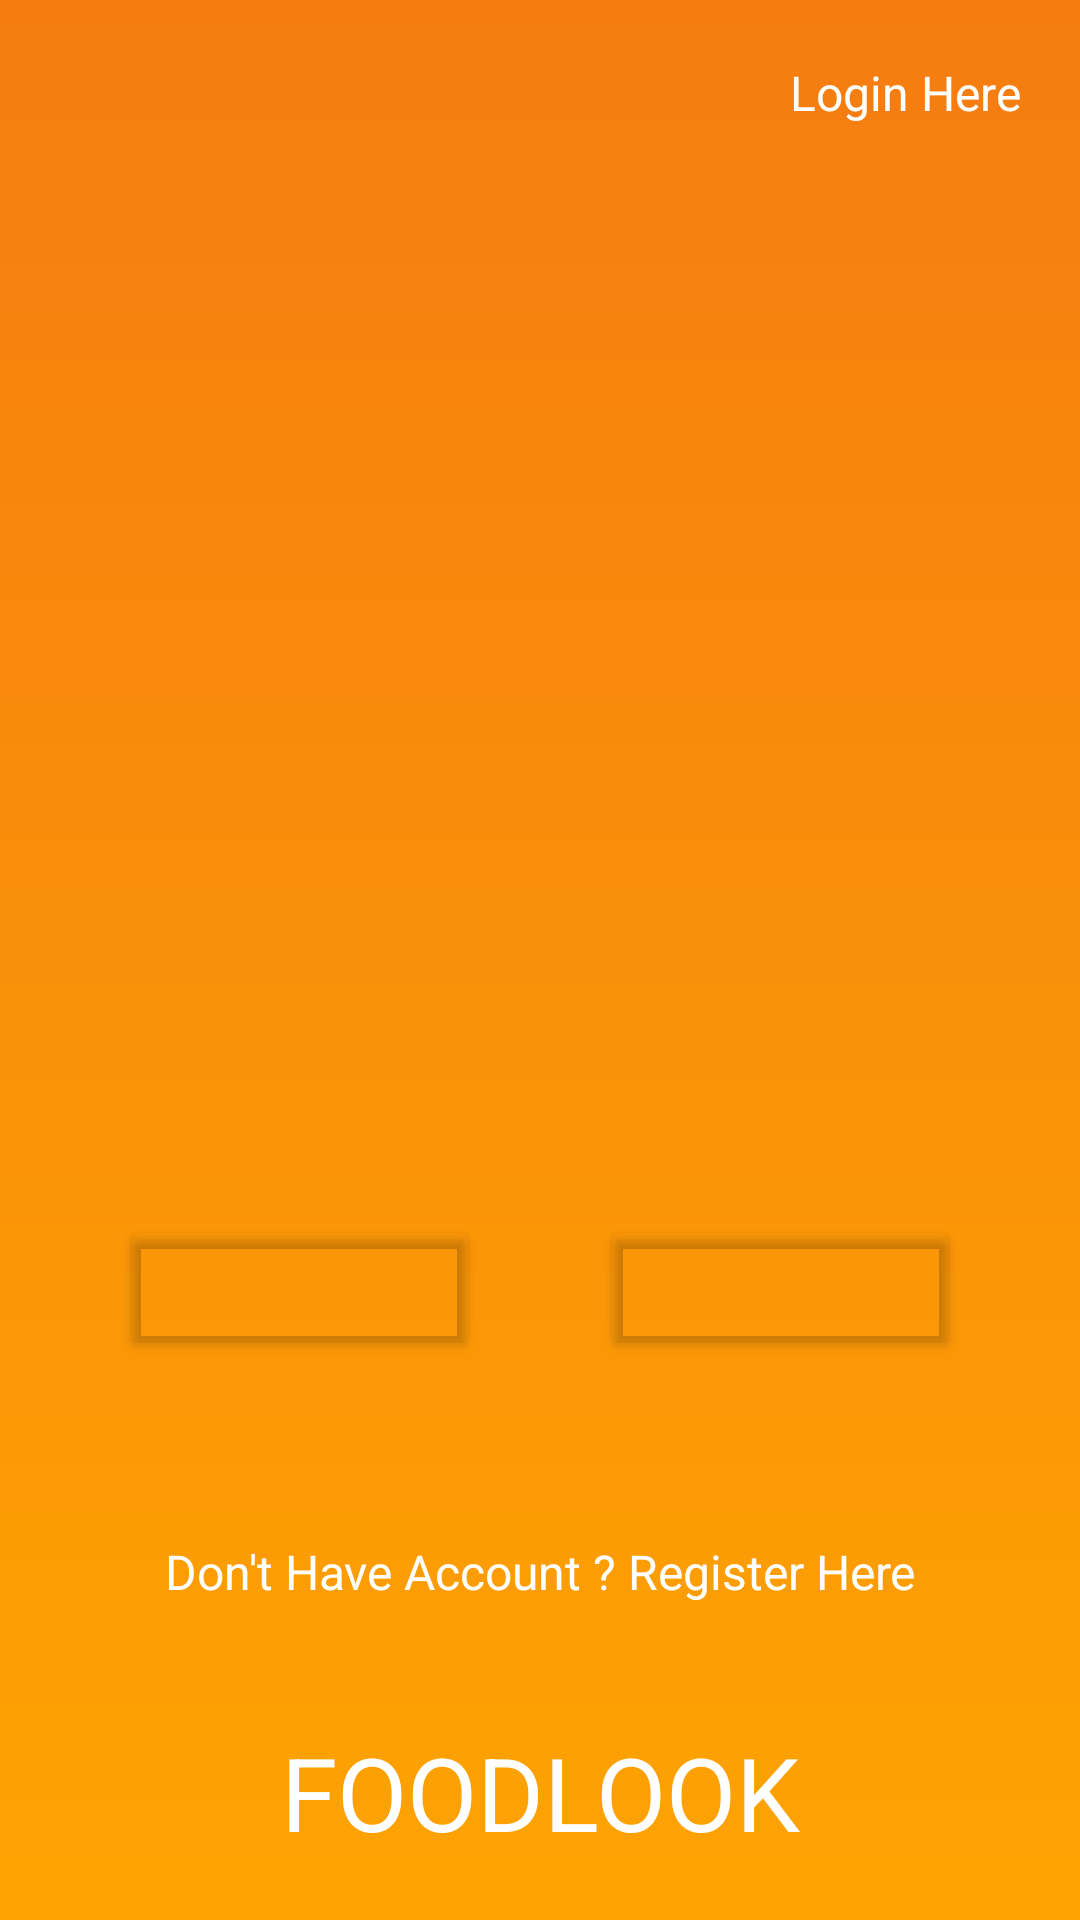

This screen was rendered from an Android layout file. Write that file and the resources it references.
<!-- AndroidManifest.xml: application theme Theme.App -->
<!-- res/layout/activity_home0.xml -->
<?xml version="1.0" encoding="utf-8"?>
<LinearLayout xmlns:android="http://schemas.android.com/apk/res/android"
    xmlns:app="http://schemas.android.com/apk/res-auto"
    xmlns:tools="http://schemas.android.com/tools"
    android:layout_width="match_parent"
    android:layout_height="match_parent"
    android:background="@drawable/login_register_background"
    android:orientation="vertical"
    tools:context=".home.ActivityHome" >

    <TextView
        android:id="@+id/tv_home_gotologin"
        android:layout_width="match_parent"
        android:layout_height="wrap_content"
        android:layout_margin="20dp"
        android:gravity="right"
        android:text="Login Here"
        android:textColor="@color/white"
        android:textSize="16sp" />

    <ImageView
        android:id="@+id/imageView4"
        android:layout_width="match_parent"
        android:layout_height="wrap_content"
        android:layout_margin="20dp"
        android:layout_weight="1"
        tools:srcCompat="@tools:sample/avatars" />

    <LinearLayout
        android:layout_width="match_parent"
        android:layout_height="wrap_content"
        android:layout_margin="20dp"
        android:orientation="horizontal">

        <Button
            android:layout_width="wrap_content"
            android:layout_height="wrap_content"
            android:layout_margin="20dp"
            android:layout_weight="1"
            android:backgroundTint="@color/transparent"
            app:iconTint="@color/white" />

        <Button
            android:id="@+id/button2"
            android:layout_width="wrap_content"
            android:layout_height="wrap_content"
            android:layout_margin="20dp"
            android:layout_weight="1"
            android:backgroundTint="@color/transparent"
            app:iconTint="@color/white" />
    </LinearLayout>

    <TextView
        android:id="@+id/tv_home_gotoregister"
        android:layout_width="match_parent"
        android:layout_height="wrap_content"
        android:layout_margin="20dp"
        android:gravity="center"
        android:text="Don't Have Account ? Register Here"
        android:textColor="@color/white"
        android:textSize="16sp" />

    <TextView
        android:id="@+id/textView4"
        android:layout_width="match_parent"
        android:layout_height="wrap_content"
        android:layout_margin="20dp"
        android:gravity="center"
        android:text="FOODLOOK"
        android:textColor="@color/white"
        android:textSize="34sp" />
</LinearLayout>
<!-- resources referenced by this layout -->
<resources>
  <color name="transparent">#00FFFFFF</color>
  <color name="white">#FFFFFFFF</color>
  <!-- drawable login_register_background (drawable) -->
  <?xml version="1.0" encoding="utf-8"?>
  <shape xmlns:android="http://schemas.android.com/apk/res/android"
      android:shape="rectangle">
      <gradient
          android:startColor="#FEA402"
          android:endColor="#F67C11"
          android:type="linear"
          android:angle="90"> 
      </gradient>
  </shape>
  <style name="Theme.App" parent="Theme.MaterialComponents.DayNight.DarkActionBar">
          
          <item name="colorPrimary">@color/yellow_500</item>
          <item name="colorPrimaryVariant">@color/yellow_600</item>
          <item name="colorOnPrimary">@color/white</item>
          
          <item name="colorSecondary">@color/teal_200</item>
          <item name="colorSecondaryVariant">@color/teal_700</item>
          <item name="colorOnSecondary">@color/black</item>
          
          <item name="android:statusBarColor" tools:targetApi="l">?attr/colorPrimaryVariant</item>
          
          <item name="android:textColor">@color/black</item>
      </style>
  <color name="yellow_500">#FFAA06</color>
  <color name="yellow_600">#CD8700</color>
  <color name="teal_200">#FF03DAC5</color>
  <color name="teal_700">#FF018786</color>
  <color name="black">#FF000000</color>
</resources>
